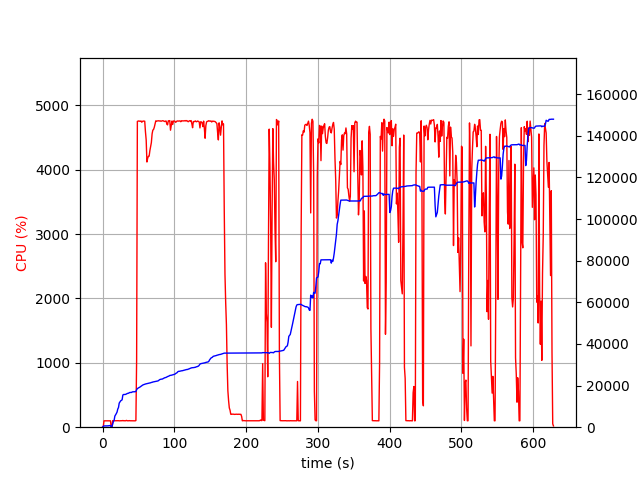

The table this chart was drawn from, first rows:
elapsed_time, nproc, cpu, mem_real, mem_virtual
4.172325134277344e-05, 2, 0.0, 17.09, 3196
1.007, 4, 5.9, 386.6, 4046
2.016, 4, 99.1, 603.6, 4273
3.024, 4, 99.2, 622.3, 4315
4.032, 4, 100.1, 632.2, 4335
5.041, 4, 100.2, 634.6, 4335
6.048, 4, 99.1, 629.2, 4335
7.058, 4, 100.0, 623, 4335
8.068, 4, 99.0, 665.4, 4391
9.078, 4, 99.9, 729.9, 4463
10.09, 4, 100.9, 777.9, 4511
11.1, 4, 99.0, 829.9, 4573
12.11, 2, 0.0, 68.43, 81.41
13.12, 2, 0.0, 226.6, 3631
14.13, 2, 101.8, 1436, 5721
15.14, 2, 99.9, 2738, 8009
16.15, 2, 100.0, 3362, 8019
17.16, 2, 99.9, 5348, 12115
18.18, 2, 99.0, 5942, 12243
19.19, 2, 100.0, 6550, 12243
20.2, 2, 100.0, 7260, 15679
21.21, 2, 100.0, 8724, 15917
22.22, 2, 101.0, 9450, 15917
23.23, 2, 98.9, 11586, 19501
24.24, 2, 99.9, 12080, 19501
25.25, 2, 100.0, 12664, 19757
26.26, 2, 100.9, 12884, 19757
27.27, 2, 100.0, 13174, 19757
28.28, 2, 103.8, 15446, 24877
29.29, 2, 100.1, 15702, 25213
30.3, 2, 100.9, 15704, 25213
31.31, 2, 99.0, 15720, 25213
32.32, 2, 100.9, 15786, 25213
33.33, 2, 105.9, 16011, 25597
34.34, 2, 99.9, 16175, 25597
35.35, 2, 99.9, 16283, 26045
36.36, 2, 100.0, 16335, 26045
37.37, 2, 101.9, 16610, 26045
38.38, 2, 100.0, 16692, 26045
39.39, 2, 99.9, 16692, 26045
40.41, 2, 100.0, 16692, 26045
41.42, 2, 100.8, 16960, 26557
42.43, 2, 100.9, 17016, 26557
43.44, 2, 99.9, 17030, 26557
44.45, 2, 100.0, 17040, 26557
45.46, 2, 98.9, 17046, 26557
46.47, 2, 103.9, 17148, 26557
47.48, 2, 1043, 17996, 31008
48.51, 2, 4749, 18548, 31576
49.53, 2, 4753, 18796, 31864
50.56, 2, 4756, 18984, 32052
51.58, 2, 4752, 19156, 32235
52.61, 2, 4751, 19416, 32518
53.64, 2, 4755, 19617, 32741
54.66, 2, 4736, 19968, 33088
55.69, 2, 4750, 20182, 33307
56.7, 2, 4755, 20381, 33545
57.73, 2, 4752, 20481, 33645
58.75, 2, 4753, 20619, 33805
59.78, 2, 4588, 20761, 33940
... 558 more rows
